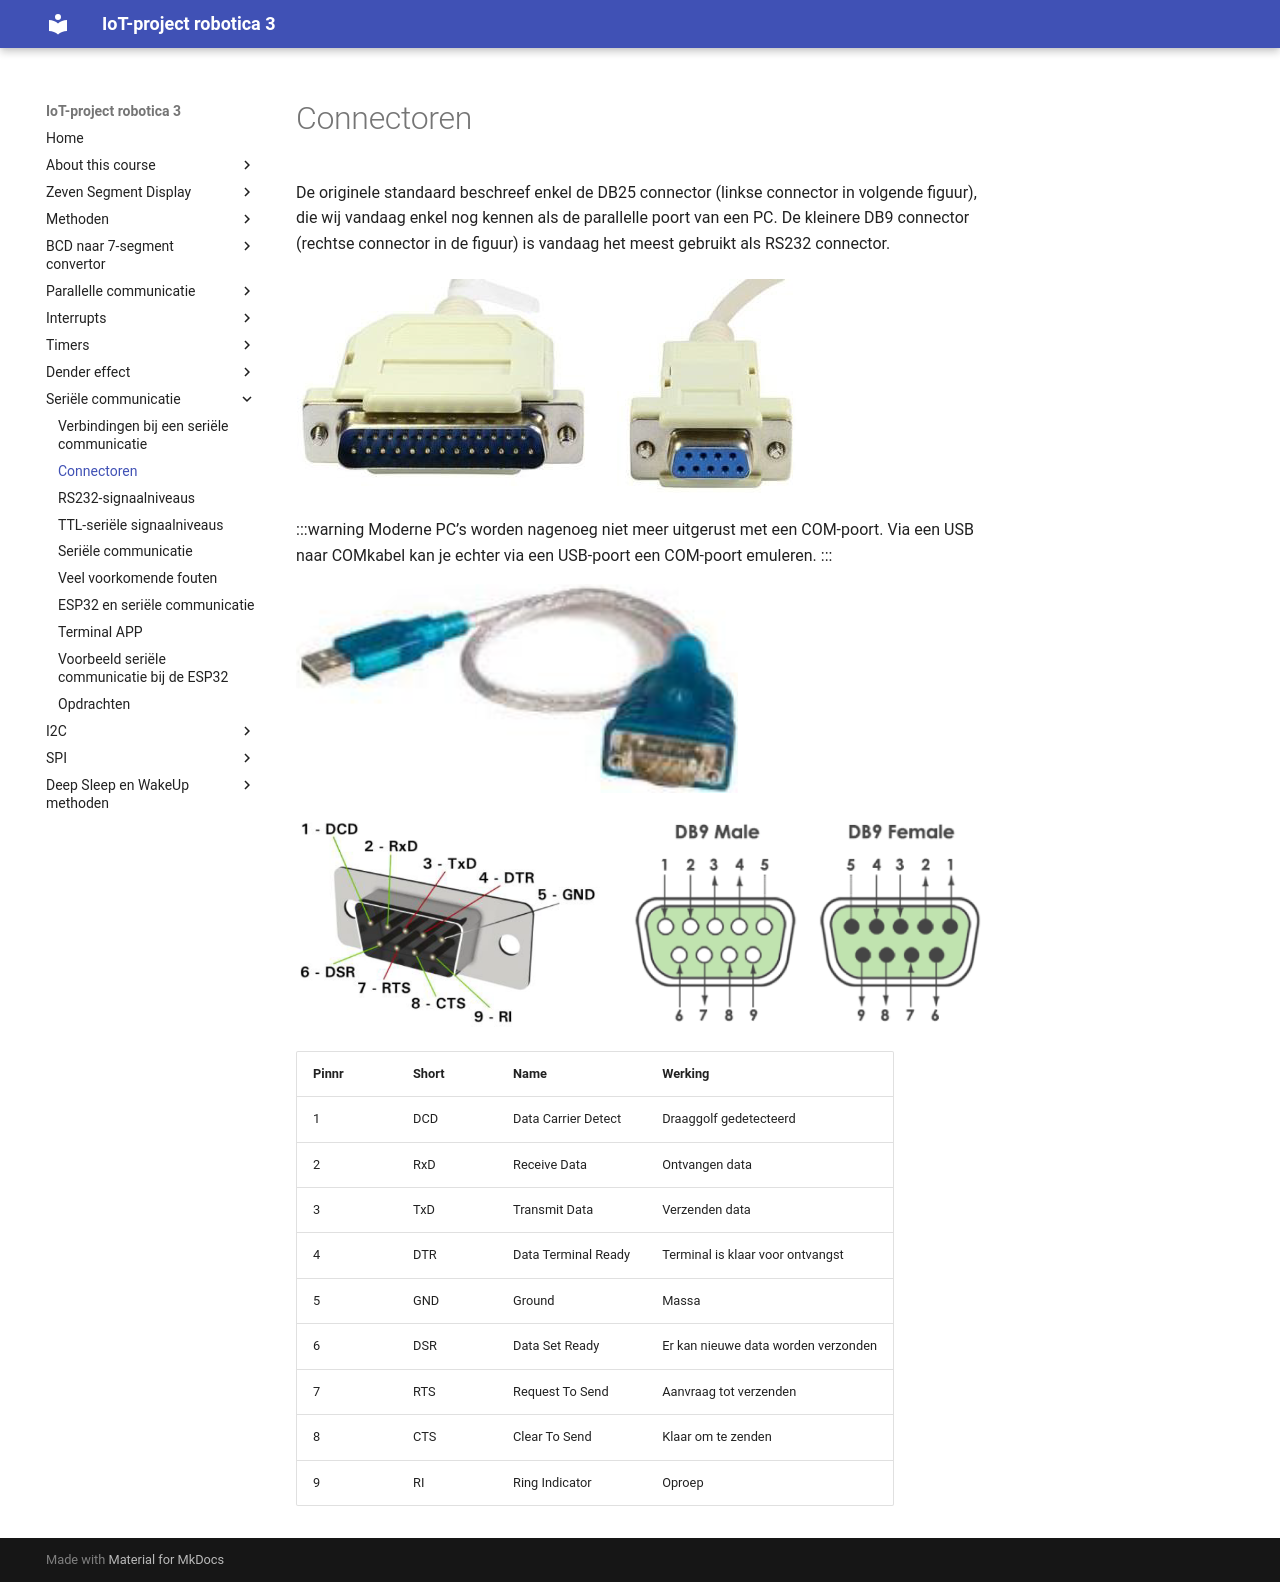

repository: frankyloret/IoT_project_robotica3 · page: 8_serial/02-connector/index.html · generator: mkdocs

---
mathjax:
  presets: '\def\lr#1#2#3{\left#1#2\right#3}'
---

# Connectoren

De originele standaard beschreef enkel de DB25 connector (linkse connector in volgende figuur), die wij vandaag enkel nog kennen als de parallelle poort van een PC. De kleinere DB9 connector (rechtse connector in de figuur) is vandaag het meest gebruikt als RS232 connector.

![RS232 connectoren (links de DB25 en rechts de DB9).](./images/con1.png)

:::warning
Moderne PC’s worden nagenoeg niet meer uitgerust met een COM-poort. Via een USB naar COMkabel kan je echter via een USB-poort een COM-poort emuleren.
:::

![RS232 naar USB-convertor.](./images/usb.png)

![Aansluitingen van de DB9-connector.](./images/con2.png)

| Pinnr   | Short    |  Name  | Werking |
|----------|:-------------|:------|:------|
| 1 |  DCD | Data Carrier Detect | Draaggolf gedetecteerd |
| 2 |  RxD | Receive Data   | Ontvangen data |
| 3 |  TxD | Transmit Data | Verzenden data |
| 4 |  DTR | Data Terminal Ready | Terminal is klaar voor ontvangst |
| 5 |  GND | Ground | Massa |
| 6 |  DSR | Data Set Ready | Er kan nieuwe data worden verzonden |
| 7 |  RTS | Request To Send | Aanvraag tot verzenden |
| 8 |  CTS | Clear To Send | Klaar om te zenden |
| 9 |  RI | Ring Indicator | Oproep |
